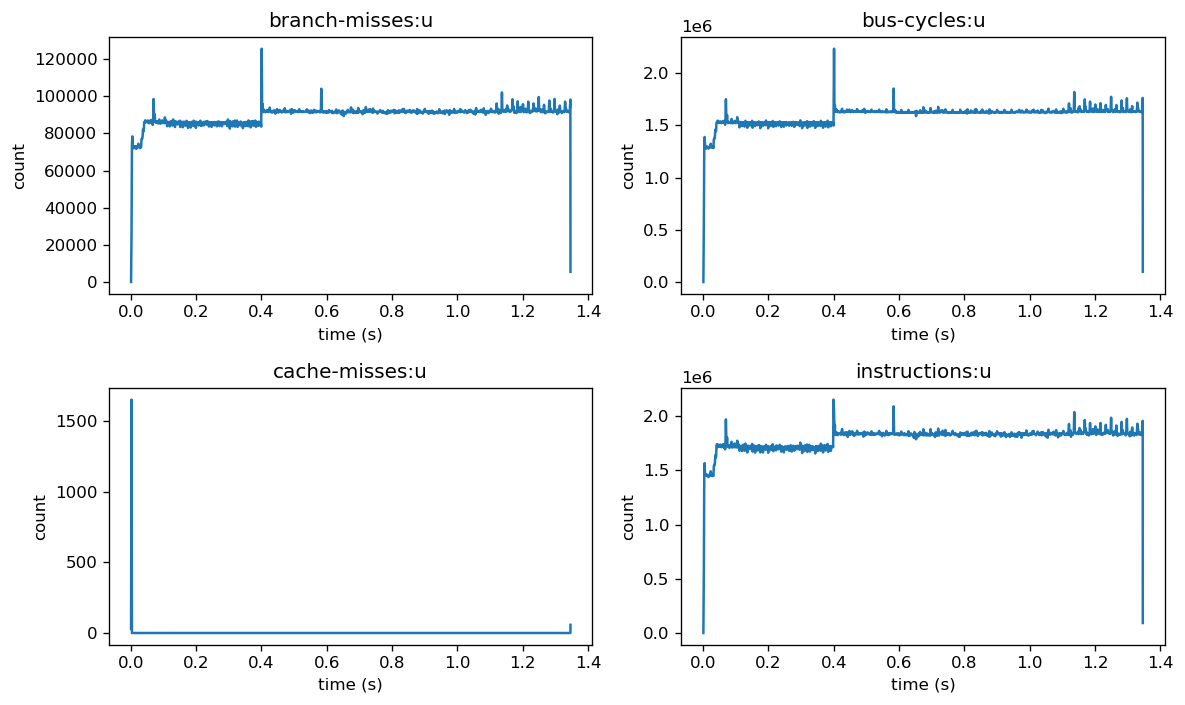

Data behind this chart, as committed beside it:
0.001101067, 29, , branch-misses:u, 234848, 100.00, , 
0.001101, 29, , cache-misses:u, 243232, 100, , 
0.001101, 3425, , bus-cycles:u, 248672, 100, , 
0.001101, 344, , instructions:u, 253696, 100, , 
0.002585, 26780, , branch-misses:u, 1475648, 100, , 
0.002585, 1654, , cache-misses:u, 1473536, 100, , 
0.002585, 602460, , bus-cycles:u, 1472320, 100, , 
0.002585, 600820, , instructions:u, 1471296, 100, , 
0.003816, 73747, , branch-misses:u, 1225440, 100, , 
0.003816, 0, , cache-misses:u, 1222816, 100, , 
0.003816, 1304415, , bus-cycles:u, 1221632, 100, , 
0.003816, 1468470, , instructions:u, 1220640, 100, , 
0.004993, 78419, , branch-misses:u, 1175584, 100, , 
0.004993, 0, , cache-misses:u, 1175104, 100, , 
0.004993, 1388939, , bus-cycles:u, 1174976, 100, , 
0.004993, 1566580, , instructions:u, 1174816, 100, , 
0.006157, 73268, , branch-misses:u, 1164096, 100, , 
0.006157, 0, , cache-misses:u, 1164192, 100, , 
0.006157, 1311893, , bus-cycles:u, 1164192, 100, , 
0.006157, 1459436, , instructions:u, 1164320, 100, , 
0.007324, 72666, , branch-misses:u, 1166848, 100, , 
0.007324, 0, , cache-misses:u, 1166912, 100, , 
0.007324, 1293655, , bus-cycles:u, 1167168, 100, , 
0.007324, 1460494, , instructions:u, 1167168, 100, , 
0.008491, 72068, , branch-misses:u, 1167264, 100, , 
0.008491, 0, , cache-misses:u, 1167232, 100, , 
0.008491, 1277386, , bus-cycles:u, 1167072, 100, , 
0.008491, 1449670, , instructions:u, 1167136, 100, , 
0.00966, 73045, , branch-misses:u, 1168000, 100, , 
0.00966, 0, , cache-misses:u, 1167904, 100, , 
0.00966, 1294541, , bus-cycles:u, 1168032, 100, , 
0.00966, 1461040, , instructions:u, 1168000, 100, , 
0.01083, 72609, , branch-misses:u, 1165600, 100, , 
0.01083, 0, , cache-misses:u, 1165664, 100, , 
0.01083, 1291831, , bus-cycles:u, 1165600, 100, , 
0.01083, 1452526, , instructions:u, 1165600, 100, , 
0.01199, 72197, , branch-misses:u, 1165248, 100, , 
0.01199, 0, , cache-misses:u, 1165312, 100, , 
0.01199, 1283593, , bus-cycles:u, 1165280, 100, , 
0.01199, 1447954, , instructions:u, 1165312, 100, , 
0.01316, 72968, , branch-misses:u, 1171360, 100, , 
0.01316, 0, , cache-misses:u, 1171296, 100, , 
0.01316, 1298250, , bus-cycles:u, 1171264, 100, , 
0.01316, 1459210, , instructions:u, 1171264, 100, , 
0.01433, 72654, , branch-misses:u, 1165920, 100, , 
0.01433, 0, , cache-misses:u, 1165952, 100, , 
0.01433, 1292297, , bus-cycles:u, 1165984, 100, , 
0.01433, 1459230, , instructions:u, 1165920, 100, , 
0.01549, 72979, , branch-misses:u, 1164864, 100, , 
0.01549, 0, , cache-misses:u, 1164704, 100, , 
0.01549, 1290934, , bus-cycles:u, 1164736, 100, , 
0.01549, 1456590, , instructions:u, 1164704, 100, , 
0.01668, 71809, , branch-misses:u, 1189472, 100, , 
0.01668, 1, , cache-misses:u, 1189568, 100, , 
0.01668, 1278204, , bus-cycles:u, 1189664, 100, , 
0.01668, 1438000, , instructions:u, 1189536, 100, , 
0.01785, 72818, , branch-misses:u, 1167008, 100, , 
0.01785, 0, , cache-misses:u, 1166944, 100, , 
0.01785, 1293158, , bus-cycles:u, 1166688, 100, , 
0.01785, 1451140, , instructions:u, 1166912, 100, , 
0.01902, 72068, , branch-misses:u, 1165376, 100, , 
... 4,407 more rows
